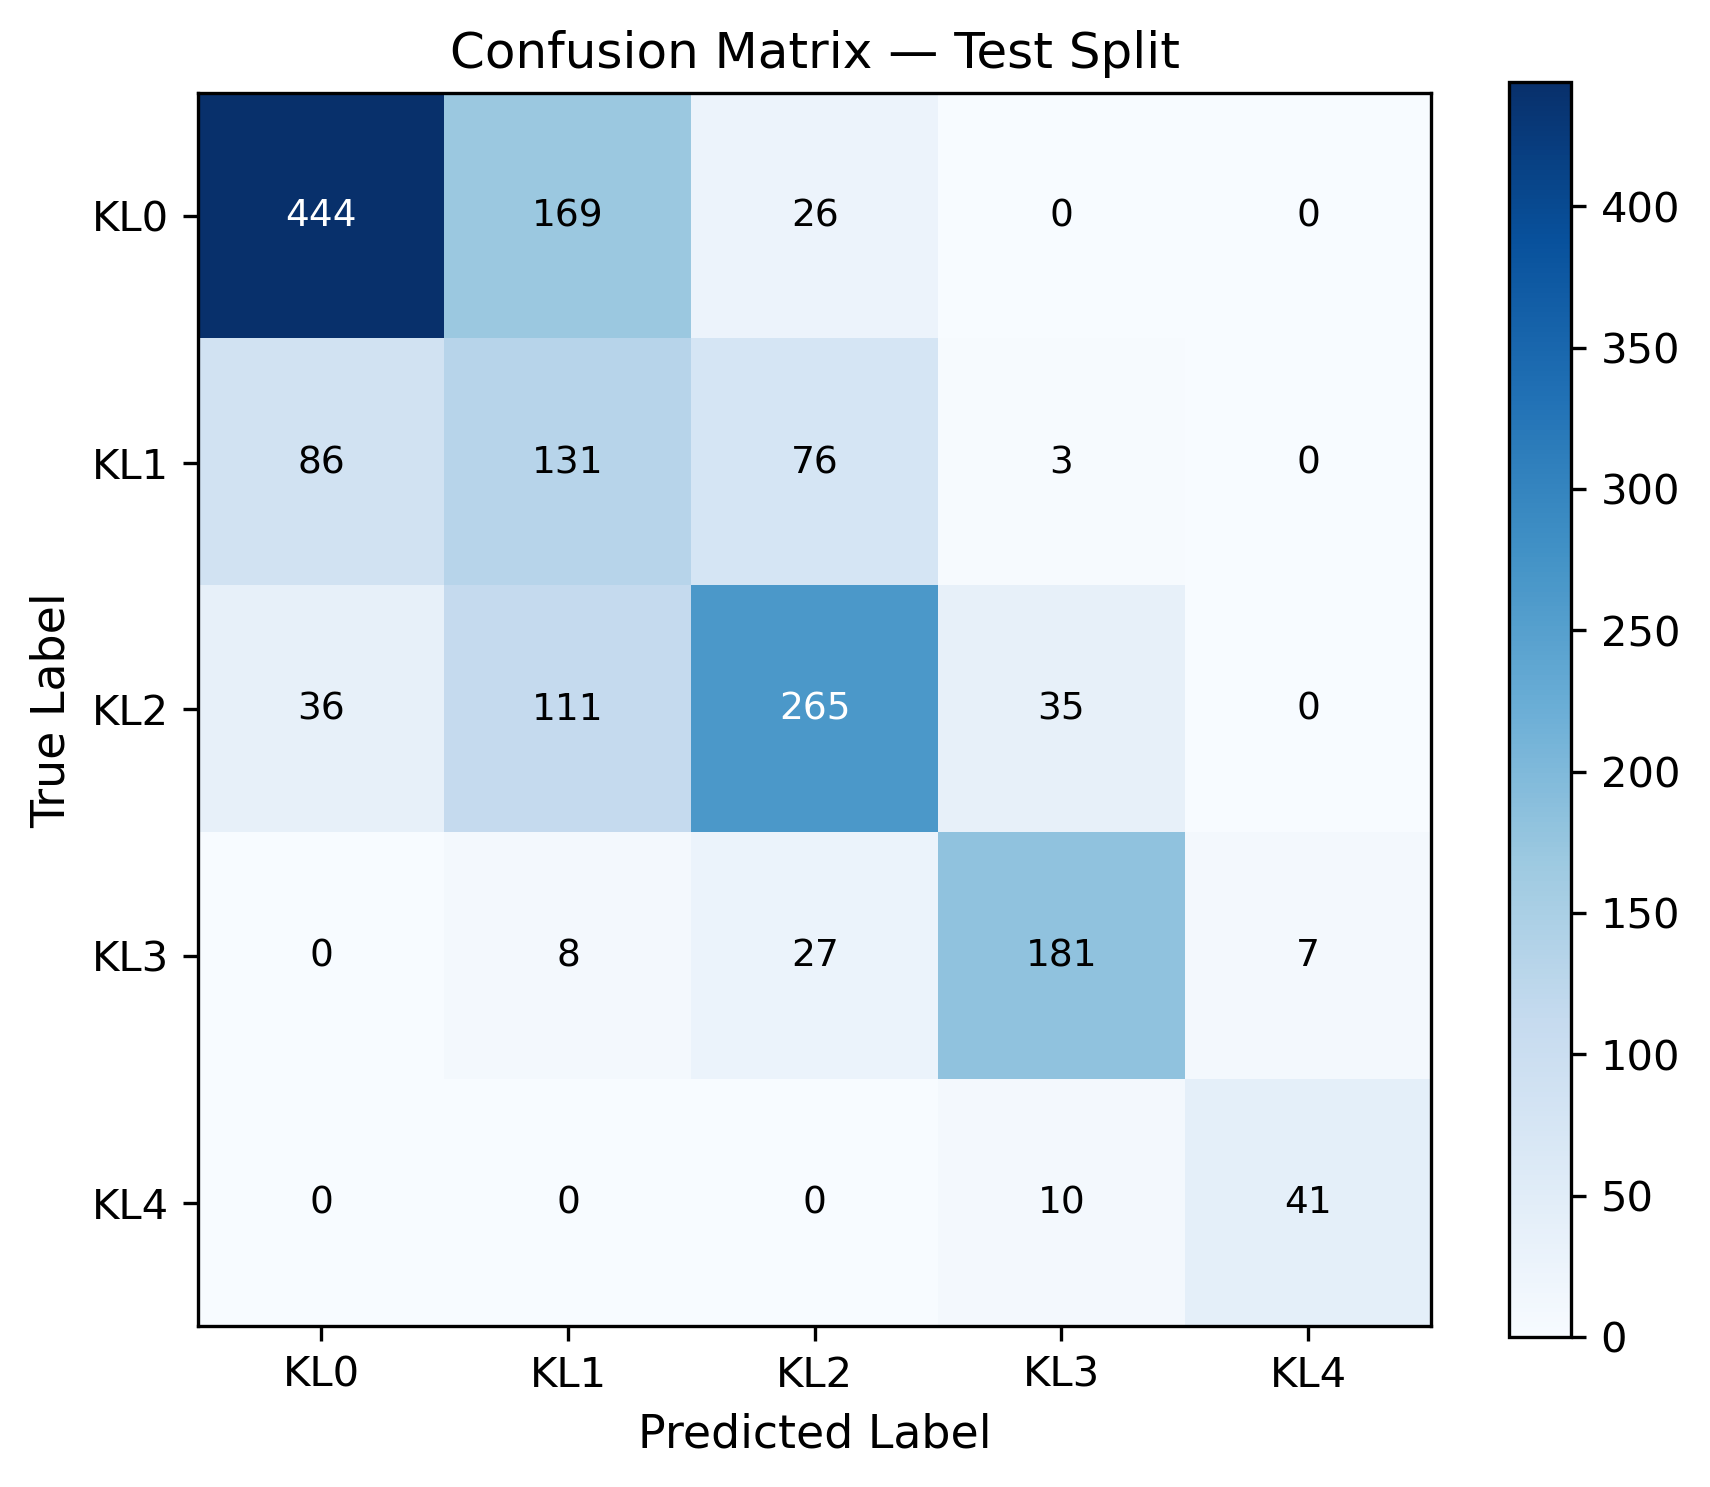

The data file committed next to this chart (first rows):
true\pred, KL0, KL1, KL2, KL3, KL4
KL0, 444, 169, 26, 0, 0
KL1, 86, 131, 76, 3, 0
KL2, 36, 111, 265, 35, 0
KL3, 0, 8, 27, 181, 7
KL4, 0, 0, 0, 10, 41
